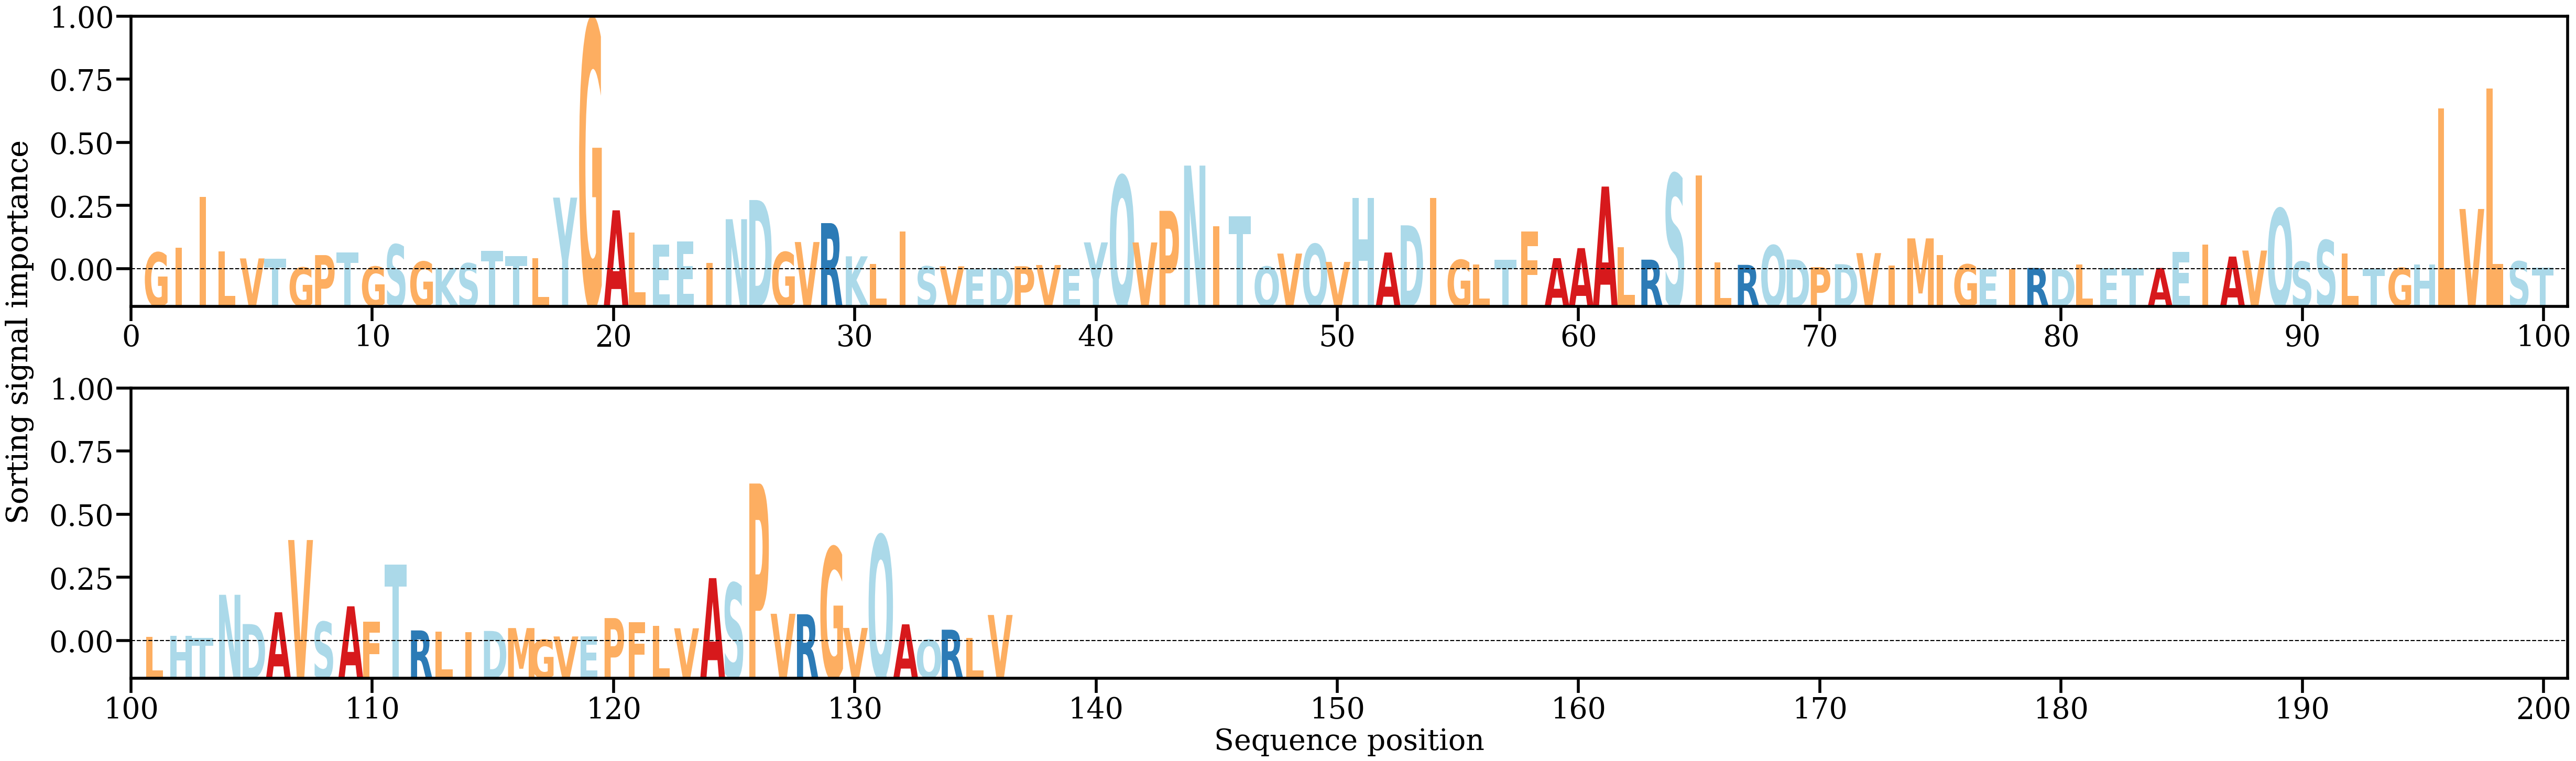

Values plotted in this chart, from the file beside it:
AA, Alpha
G, [0.00434385]
I, [0.00558869]
I, [0.01829156]
L, [0.00466193]
V, [0.00286134]
T, [0.00284604]
G, [0.00057509]
P, [0.00368884]
T, [0.00432258]
G, [0.00080771]
S, [0.0063484]
G, [0.00205386]
K, [0.00047226]
S, [0.00163624]
T, [0.00480573]
T, [0.0034311]
L, [0.0029053]
Y, [0.01810947]
G, [0.06251235]
A, [0.01492479]
L, [0.00933762]
E, [0.00635763]
E, [0.00713745]
I, [0.00172172]
N, [0.01269297]
D, [0.01750613]
G, [0.00443492]
V, [0.00697163]
R, [0.01171558]
K, [0.0033868]
L, [0.00140994]
I, [0.00960491]
S, [0.00086333]
V, [0.00087758]
E, [0.00018434]
D, [0.00043928]
P, [0.00089749]
V, [0.00120429]
E, [0.00032863]
Y, [0.0068803]
Q, [0.02357977]
V, [0.0068666]
P, [0.01479583]
N, [0.02614095]
I, [0.010916]
T, [0.0133719]
Q, [0.00082416]
V, [0.00407627]
Q, [0.00646092]
V, [0.00198602]
H, [0.01797211]
A, [0.00433866]
D, [0.01115953]
I, [0.01801244]
G, [0.00248565]
L, [0.00128683]
T, [0.00249758]
F, [0.00958156]
A, [0.00292763]
A, [0.00544008]
... 76 more rows
